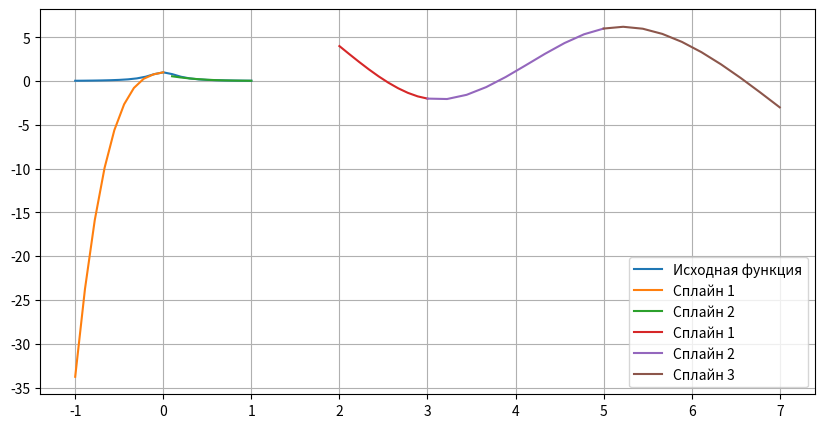

The script that saved this image:

import math as mt
import numpy as np
import matplotlib.pyplot as plt

def build_cubic_spline(x, y):
    # определяем кол-во точек интерполяции n и вычисляем массив h (дистанции между соседнимим точками Х)
    n = len(x)
    h = [x[i + 1] - x[i] for i in range(n - 1)]
    # вычисляем alpha через h и исходными y
    alpha = [(3 * (y[i + 1] - y[i]) / h[i]) - (3 * (y[i] - y[i - 1]) / h[i - 1]) for i in range(1, n - 1)]
    # массивы для дальнейших вычислений
    l = [1] + [0] * (n - 1)
    mu = [0] * n
    z = [0] * n
    c = [0] * n
    # для каждой точки Х вычисляются выражения через h и alpha
    for i in range(1, n - 1):
        l[i] = 2 * (x[i + 1] - x[i - 1]) - h[i - 1] * mu[i - 1]
        mu[i] = h[i] / l[i]
        z[i] = (alpha[i - 1] - h[i - 1] * z[i - 1]) / l[i]
    # обновляем значения на границе диапазона данных
    l[n - 1] = 1
    z[n - 1] = 0
    c[n - 1] = 0
    # обратный проход (обновляем значения C и вычисляем b и d для каждого сплайна)
    for j in range(n - 2, -1, -1):
        c[j] = z[j] - mu[j] * c[j + 1]
    b = [(y[i + 1] - y[i]) / h[i] - (h[i] * (c[i + 1] + 2 * c[i])) / 3 for i in range(n - 1)]
    d = [(c[i + 1] - c[i]) / (3 * h[i]) for i in range(n - 1)]
    # создаём список сплайнов через lambda-функцию (каждый сплайн сопоставляется
    # с сегментом между парой соседних точек Х)
    splines = []
    for i in range(n - 1):
        # тут PyCharm видит ошибку, но код работает. Это происходит (скорее всего) из-за того,
        # что PyCharm не может правильно определить контекст для этой операции
        # тут каждая lambda-функция возвращает для себя своё i (можно записать как lambda i: lambda x_val:...)
        spline = lambda x_val, i=i: y[i] + b[i] * (x_val - x[i]) + c[i] * (x_val - x[i]) ** 2 + d[i] * (x_val - x[i]) ** 3
        splines.append(spline)
    return splines

def print_spline_values(x, splines, num=10):
    # вывод сплайнов для диапазона Х-ов (от 2 до 3, от 3 до 5, от 5 до 7)
    for i in range(len(splines)):
        x_values = np.linspace(x[i], x[i + 1], num)
        y_values = [splines[i](x_value) for x_value in x_values]
        print(f"Сплайн {i + 1}:")
        for x_val, y_val in zip(x_values, y_values):
            print(f"x: {x_val:.2f}, y: {y_val:.2f}")
        print("\n")


def plot_splines(x, splines, num=10):
    # создание графика сплайнов
    for i in range(len(splines)):
        x_values = np.linspace(x[i], x[i + 1], num)
        y_values = [splines[i](x_value) for x_value in x_values]
        plt.plot(x_values, y_values, label=f"Сплайн {i + 1}")
    plt.legend()
    plt.grid(True)
    plt.show()

def task_1():
    # диапазон, в котором будем искать все значения - [-1, 1]
    x_array = [-1, -0.9, -0.8, -0.7, -0.6, -0.5, -0.4, -0.3, -0.2, -0.1, 0,
               0.1, 0.2, 0.3, 0.4, 0.5, 0.6, 0.7, 0.8, 0.9, 1]
    y_array = [1 / (1 + 25 * mt.pow(x, 2)) for x in x_array]
    # делим на два отрезка
    x1_array, x2_array = x_array[:11], x_array[11:]
    y1_array, y2_array = y_array[:11], y_array[11:]
    # создаём сплайны для каждого отрезка
    splines1 = build_cubic_spline(x1_array, y1_array)
    splines2 = build_cubic_spline(x2_array, y2_array)
    # выводим значения сплайнов
    print_spline_values(x1_array, splines1)
    print_spline_values(x2_array, splines2)
    # строим график
    plt.figure(figsize=[10, 5])
    # строим исходную функцию
    plt.plot(x_array, y_array, label='Исходная функция')
    # строим каждый сплайн
    x1_values = np.linspace(x1_array[0], x1_array[-1], 10)
    y1_values = [splines1[-1](x_value) for x_value in x1_values]
    plt.plot(x1_values, y1_values, label='Сплайн 1')
    x2_values = np.linspace(x2_array[0], x2_array[-1], 10)
    y2_values = [splines2[-1](x_value) for x_value in x2_values]
    plt.plot(x2_values, y2_values, label='Сплайн 2')
    plt.legend()
    plt.grid(True)
    plt.show()

def task_2():
    # создаём кубический сплайн для данной табличной функции
    x = [2, 3, 5, 7]
    y = [4, -2, 6, -3]
    splines = build_cubic_spline(x, y)
    print_spline_values(x, splines)
    plot_splines(x, splines)

task_1()
task_2()
